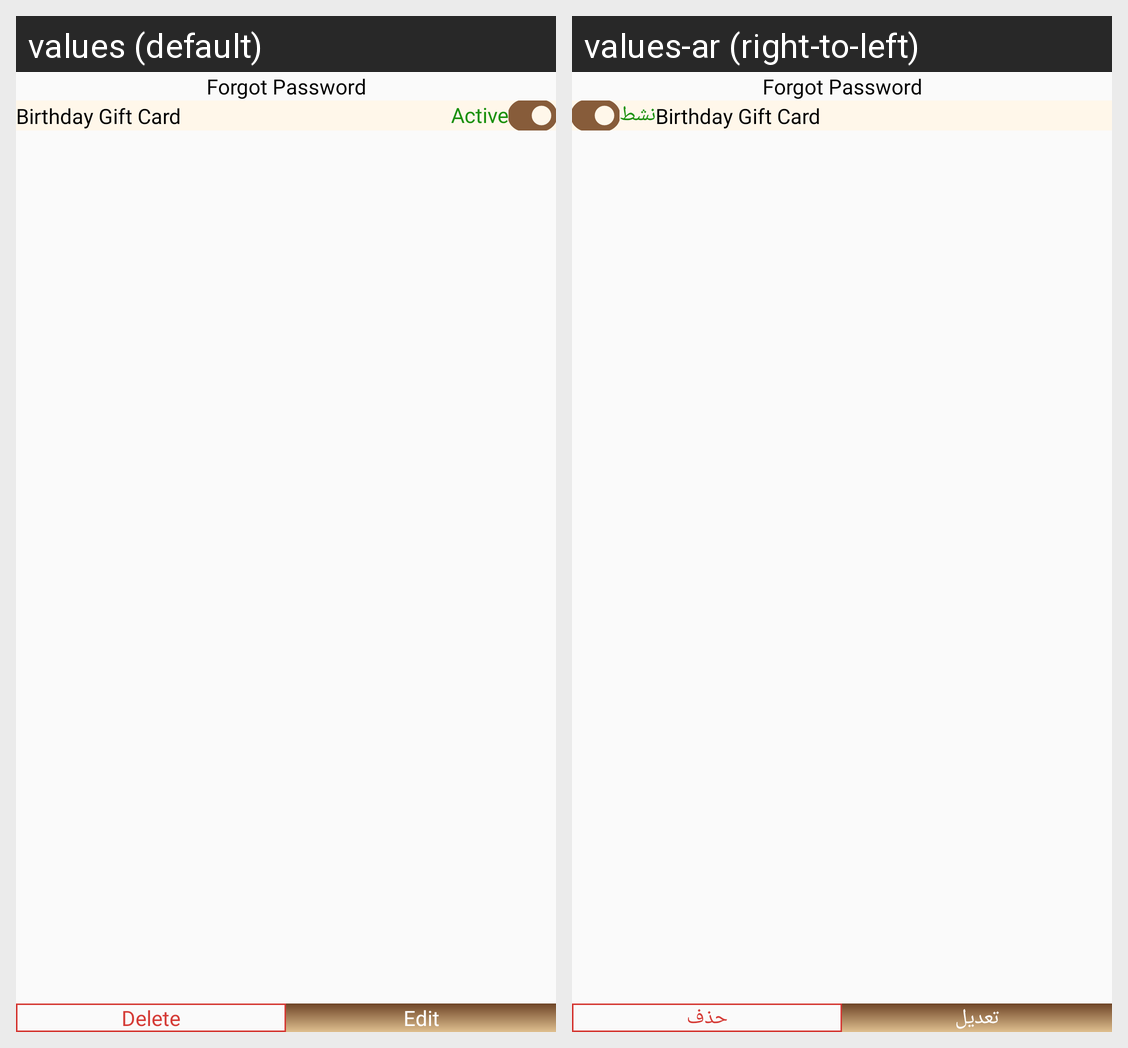

The same Android screen rendered under two of its app's locales, left to right. List the strings drawn on it with the default value and each locale's translation.
Android screen res/layout/fragment_gift_card_detail.xml rendered under 2 locales, left to right: values (default), values-ar (right-to-left). Device: Nexus 5 (rendered at 1080×1920; each locale shown at half size, 540×960, under a caption strip naming it); theme Theme.DesynatAdmin.
Strings drawn on this screen, with the default value and each locale's value (text and hints the layout hard-codes, and strings that could not be matched under every locale, appear in the picture but are not listed):

active
  values: Active
  values-ar: نشط

delete
  values: Delete
  values-ar: حذف

edit
  values: Edit
  values-ar: تعديل
